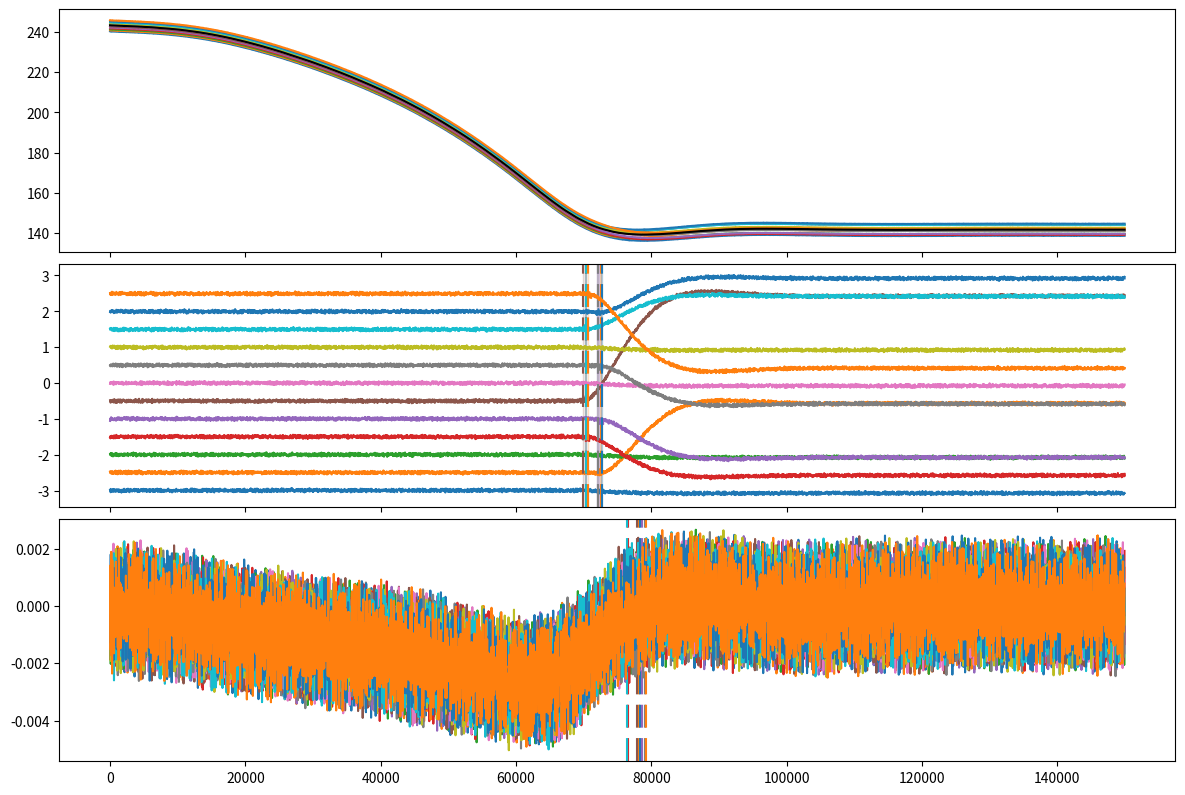

Recreate this plot in Python.
#!/usr/bin/env python
u"""
model_grounding_zone.py
Written by Tyler Sutterley (07/2022)
Creates a model of the tidal fluctuation of an ice shelf/sheet grounding zone
    using repeat period and error level of an input dataset (ATM/LVIS/ATL06)
Delineates the grounding zone using both a piecewise fit and an elastic model

Elastic model:
    D. G. Vaughan, Journal of Geophysical Research Solid Earth, 1995
        http://dx.doi.org/10.1029/94JB02467
    A. M. Smith, Journal of Glaciology, 1991
        https://doi.org/10.3198/1991JoG37-125-51-59
Piecewise fit:
    J. D. Toms and M. L. Lesperance, Ecology, 2003
        http://dx.doi.org/10.1890/02-0472

INPUTS:
    dataset: ATL06, ATM, LVIS

COMMAND LINE OPTIONS:
    -Y X, --year=X: Number of years to examine
    -D X, --dhdt=X: Proscibed elevation change rate
    -R, --reorient: Reorient elevation profile
    -V, --verbose: Verbose output of processing run

UPDATE HISTORY:
    Updated 07/2022: place some imports within try/except statements
    Updated 05/2022: use argparse descriptions within documentation
    Updated 10/2021: use argparse to set command line options
    Updated 09/2017: use rcond=-1 in numpy least-squares algorithms
    Written 06/2017
"""
import sys
import os
import logging
import argparse
import warnings
import numpy as np
import scipy.stats
import scipy.special
import scipy.optimize
import scipy.interpolate

# attempt imports
try:
    import matplotlib.pyplot as plt
    from matplotlib import gridspec
except (AttributeError, ImportError, ModuleNotFoundError) as exc:
    warnings.warn("matplotlib not available", ImportWarning)

# PURPOSE: test extracting grounding zone properties with different datasets
def model_grounding_zone(DATASET, n_years, dhdt, reorient, VERBOSE=False):

    # create logger for verbosity level
    loglevel = logging.INFO if VERBOSE else logging.CRITICAL
    logging.basicConfig(level=loglevel)

    # create simulated flight line
    glacier_length = 150000
    x = np.linspace(0,glacier_length,1000).astype(np.float64)
    z = np.zeros_like(x)
    z[:475] = 240.0 - 2e-8*x[:475]**2
    z[474:525] = z[474] - 6.0*np.sin(np.arange(51)*np.pi/50)
    z[525:] = z[524]
    if reorient:
        z = z[::-1]

    # dataset parameters
    if DATASET in ('ATM','LVIS'):
        # repeat period
        repeat_period = 365
        spacing = 100.0
        # expected error level
        error_level = 0.20
        cutoff = 1.0*error_level
    elif (DATASET == 'ATL06'):
        # repeat period
        repeat_period = 91
        # expected error level
        error_level = 0.05
        spacing = 40.0
        cutoff = 2.0*error_level
    # number of measurements per year
    N = np.int64(365.0*n_years/repeat_period)

    # create interpolated flight line with smooth transitions
    SPL = scipy.interpolate.UnivariateSpline(x, z, k=4)
    XI = np.arange(0,glacier_length,spacing)
    NI = len(XI)
    ZI = SPL(XI)
    # # hydrostatic
    # FLOAT = np.int64(0.75*NI)
    # ZI[FLOAT:] = ZI[FLOAT]

    # constants for derivations of eta and beta parameters
    # D. G. Vaughan, Journal of Geophysical Research Solid Earth, 1995
    # A. M. Smith, Journal of Glaciology, 1991
    # density of water [kg/m^3]
    rho_w = 1030.0
    # density of ice [kg/m^3]
    rho_ice = 917.0
    # gravitational constant [m/s^2]
    g = 9.806
    # Poisson's ratio of ice
    nu = 0.3
    # Effective Elastic modulus of ice [Pa] (Table 1 of Vaughan)
    E = np.random.choice([9.,1.8,1.1,2.7,8.8,10.0,1.,2.,3.,0.83])*1e9
    # ice thickness of ice shelf [m]
    h = [1550.0,1500.0]

    # height iterations at time
    HI = np.zeros((NI,N+1))
    # mean
    MI = np.zeros((NI))
    # grounding points at each time
    gp = np.zeros((N+1), dtype=np.int64)
    # tidal amplitude at each time
    A = np.zeros((N+1), dtype=np.int64)
    # counter variable
    c = 0
    # amplitude of tidal signals (max = 2.4m from Padman, 2002)
    amp = 0.4 + 2.0#*np.random.sample()
    for t in range(0,n_years*365,repeat_period):
        # not taking into account specific phase of each constituent
        M2 = 1.0*np.sin(12.4206*t/24.0)*amp
        S2 = 0.46*np.sin(12.00*t/24.0)*amp
        O1 = 0.41*np.sin(12.00*t/24.0)*amp
        K1 = 0.40*np.sin(23.93*t/24.0)*amp
        N2 = 0.20*np.sin(12.66*t/24.0)*amp
        P1 = 0.19*np.sin(24.07*t/24.0)*amp
        L2 = 0.03*np.sin(12.19*t/24.0)*amp
        # composition of tides
        A[c] = M2 + S2 + O1 + K1 + N2 + P1 + L2
        # measurement uncertainty
        noise = error_level - 2.0*error_level*np.random.rand(NI)
        # add uncertainty to thinning between measurements
        dhdt_uncertainty = 0.0
        # dhdt_uncertainty = 0.05*thinning*np.random.rand(1)
        # calculation of elevation with thinning and noise
        HI[:,c] = np.copy(ZI) + t*(dhdt+dhdt_uncertainty)/365.25 + noise
        # add randomness to grounding line
        # gp[c] = np.int64(0.475*NI)
        gp[c], = np.random.randint(0.465*NI,0.485*NI,size=1)
        # # thickness profile of the ice shelf
        # H0 = np.linspace(h[0],h[1],len(X0))
        # H0[:,:] = h[0] - 0.0001*X0
        H0 = h[0]
        # distance from grounding line (0 = grounding line)
        d = (XI[:] - XI[gp[c]])
        R0 = np.zeros((NI))
        if np.sum(ZI[d < 0]) > np.sum(ZI[d > 0]):
            R0[d >= 0] = np.sqrt(d[d >= 0]**2)
        else:
            R0[d <= 0] = np.sqrt(d[d <= 0]**2)
        # structural rigidity of ice
        D = (E*H0**3)/(12.0*(1.0-nu**2))
        # beta elastic damping parameter
        b = (0.25*rho_w*g/D)**0.25
        # deflection of ice beyond the grounding line
        eta = A[c]*(1.0-np.exp(-b*R0)*(np.cos(b*R0) + np.sin(b*R0)))
        # create tidally oscillating surface elevation
        # grounding zone and hydrostatic ice shelf
        HI[:,c] += eta
        # add surface elevation at time t to mean
        MI += HI[:,c]
        # add 1 to counter
        c += 1

    # create plot
    fig, (ax1,ax2,ax3) = plt.subplots(num=1,nrows=3,sharex=True,figsize=(12,8))
    for i in range(N):
        # plot surface elevation at time t
        ll, = ax1.plot(XI,HI[:,i])
        # thickness profile of the ice shelf
        # H0 = np.linspace(h[0],h[1],len(XI[gp[i]:]))
        # ax1.plot(XI[gp[i]:], HI[gp[i]:,i]-H0, color=ll.get_color())
        # plot residual of surface elevation - mean
        ax2.plot(XI, HI[:,i]-MI/c, color=ll.get_color())
        # plot differentials
        CX = (XI[0:-1]+XI[1:])/2.0
        DYDX = (HI[1:,i]-HI[0:-1,i])/(XI[1:]-XI[0:-1])
        ax3.plot(CX, DYDX, color=ll.get_color())
        # if the tidal signal is large enough
        STDEV = np.std(HI[:,i]-MI/c)
        if (STDEV > cutoff):
            CONF = scipy.special.erf(2.0/np.sqrt(2.0))
            # fit with a hard piecewise model to get a rough estimate of GZ
            C1,C2,PWMODEL = piecewise_fit(XI, HI[:,i]-MI/c, STEP=100, CONF=CONF)
            ax2.plot(XI, PWMODEL, lw=0.5, color=ll.get_color()) if VERBOSE else None

            # distance from grounding line (0 = grounding line)
            d = (XI[:] - C1[0]).astype(np.int64)
            ORIENTATION=True if np.sum(ZI[d < 0]) < np.sum(ZI[d > 0]) else False
            # fit physical elastic model
            PGZ,PA,PE,PT,PdH,PEMODEL = physical_elastic_model(XI, HI[:,i]-MI/c,
                GZ=C1, ORIENTATION=ORIENTATION, CONF=0.95)
            logging.info('Real grounding line {0:f}'.format(XI[gp[i]]))
            logging.info('Estimated Grounding zone {0:f} {1:f}'.format(PGZ[0], PGZ[1]))
            logging.info('Real Tidal amplitude {0:f}'.format(PA[0]))
            logging.info('Estimated Tidal amplitude {0:f}'.format(PA[0]))
            logging.info('Ice shelf thickness {0:f}\n'.format(PT[0]))
            ax2.axvline(PGZ[0], color=ll.get_color(), ls='dashed', dashes=(11,5))
            ax2.axvspan(PGZ[0]-PGZ[1],PGZ[0]+PGZ[1],color=ll.get_color(),alpha=0.25)
            ax2.plot(XI, PEMODEL, color=ll.get_color())
            # plot actual modeled grounding line
            ax2.plot(XI[gp[i]], (HI[:,i]-MI/c)[gp[i]], '*', color=ll.get_color())
            # find inflexion point between grounding line and hydrostatic point
            jj, = np.nonzero((np.sign(DYDX[:-1]) < 0) & (np.sign(DYDX[1:]) >= 0) &
                (CX[:-1] >= C1[0]) & (CX[1:] <= C2[0]))
            ax3.axvline(np.mean(CX[jj]),color=ll.get_color(),ls='dashed',dashes=(11,5))

    # add mean to plot
    ax1.plot(XI, MI/c, 'k')

    # adjust subplots and show figure
    fig.subplots_adjust(left=0.05,right=0.98,bottom=0.04,top=0.98,hspace=0.05)
    plt.show()

# Derivation of Sharp Breakpoint Piecewise Regression:
# http://www.esajournals.org/doi/abs/10.1890/02-0472
# y = beta_0 + beta_1*t + e (for x <= alpha)
# y = beta_0 + beta_1*t + beta_2*(t-alpha) + e (for x > alpha)
def piecewise_fit(x, y, STEP=1, CONF=0.95):
    # regrid x and y to STEP
    XI = x[::STEP]
    YI = y[::STEP]
    # Creating Design matrix based on chosen input fit_type parameters:
    nmax = len(XI)
    P_x0 = np.ones((nmax))# Constant Term
    P_x1a = XI[0:nmax]# Linear Term 1
    # Calculating the number parameters to search
    n_param = (nmax**2 - nmax)//2
    # R^2 and Log-Likelihood
    rsquare_array = np.zeros((n_param))
    loglik_array = np.zeros((n_param))
    # output cutoff and fit parameters
    cutoff_array = np.zeros((n_param,2),dtype=np.int64)
    beta_matrix = np.zeros((n_param,4))
    # counter variable
    c = 0
    # SStotal = sum((Y-mean(Y))^2)
    SStotal = np.dot(np.transpose(YI - np.mean(YI)),(YI - np.mean(YI)))
    # uniform distribution over entire range
    for n in range(0,nmax):
        # Linear Term 2 (= change from linear term1: trend2 = beta1+beta2)
        P_x1b = np.zeros((nmax))
        P_x1b[n:nmax] = XI[n:nmax] - XI[n]
        for nn in range(n+1,nmax):
            # Linear Term 3 (= change from linear term2)
            P_x1c = np.zeros((nmax))
            P_x1c[nn:nmax] = XI[nn:nmax] - XI[nn]
            DMAT = np.transpose([P_x0, P_x1a, P_x1b, P_x1c])
            # Calculating Least-Squares Coefficients
            #- Least-Squares fitting (the [0] denotes coefficients output)
            beta_mat = np.linalg.lstsq(DMAT,YI,rcond=-1)[0]
            #- number of terms in least-squares solution
            n_terms = len(beta_mat)
            #- nu = Degrees of Freedom
            # number of measurements-number of parameters
            nu = nmax - n_terms
            # residual of data-model
            residual = YI - np.dot(DMAT,beta_mat)
            # CALCULATING R_SQUARE VALUES
            # SSerror = sum((Y-X*B)^2)
            SSerror = np.dot(np.transpose(residual),residual)
            # R^2 term = 1- SSerror/SStotal
            rsquare_array[c] = 1 - (SSerror/SStotal)
            # Log-Likelihood
            loglik_array[c] = 0.5*(-nmax*(np.log(2.0 * np.pi) + 1.0 - \
                np.log(nmax) + np.log(np.sum(residual**2))))
            # save cutoffs and beta matrix
            cutoff_array[c,:] = [n,nn]
            beta_matrix[c,:] = beta_mat
            # add 1 to counter
            c += 1

    # find where Log-Likelihood is maximum
    ind, = np.nonzero(loglik_array == loglik_array.max())
    n,nn = cutoff_array[ind,:][0]
    # create matrix of likelihoods
    likelihood = np.zeros((nmax,nmax))
    likelihood[:,:] = np.nan
    likelihood[cutoff_array[:,0],cutoff_array[:,1]] = np.exp(loglik_array) / \
        np.sum(np.exp(loglik_array))
    # probability distribution functions of each cutoff
    PDF1 = np.zeros((nmax))
    PDF2 = np.zeros((nmax))
    for i in range(nmax):
        # PDF for cutoff 1 for all cutoff 2
        PDF1[i] = np.nansum(likelihood[i,:])
        # PDF for cutoff 2 for all cutoff 1
        PDF2[i] = np.nansum(likelihood[:,i])
    # calculate confidence intervals
    # CI1 = conf_interval(XI, PDF1/np.sum(PDF1), CONF)
    CI1 = 5000
    CMN1,CMX1 = (XI[n]-CI1,XI[nn]+CI1)
    # CI2 = conf_interval(XI, PDF2/np.sum(PDF2), CONF)
    CI2 = 5000
    CMN2,CMX2 = (XI[nn]-CI2,XI[nn]+CI2)

    # calculate model using best fit coefficients
    P_x0 = np.ones_like(x)
    P_x1a = np.copy(x)
    P_x1b = np.zeros_like(x)
    P_x1c = np.zeros_like(x)
    P_x1b[n*STEP:] = x[n*STEP:] - XI[n]
    P_x1c[nn*STEP:] = x[nn*STEP:] - XI[nn]
    DMAT = np.transpose([P_x0, P_x1a, P_x1b, P_x1c])
    beta_mat, = beta_matrix[ind,:]
    MODEL = np.dot(DMAT,beta_mat)

    # # create plots
    # gs = gridspec.GridSpec(2, 2, height_ratios=[1, 1])
    # ax1 = plt.subplot(gs[:,0])
    # ax2 = plt.subplot(gs[0,1])
    # ax3 = plt.subplot(gs[1,1], sharex=ax2)
    # im = ax1.imshow(loglik_matrix)
    # ax1.plot(nn,n,'*')
    # plt.colorbar(im, ax=ax1, orientation='horizontal')
    # ax2.plot(XI, PDF1/np.sum(PDF1))
    # ax2.vlines(XI[n], 0, np.max(PDF1), colors='red')
    # ax2.vlines(CMN1, 0, np.max(PDF1), colors='gray',linestyles='dashed')
    # ax2.vlines(CMX1, 0, np.max(PDF1), colors='gray',linestyles='dashed')
    # ax3.plot(XI, PDF2/np.sum(PDF1))
    # ax3.vlines(XI[nn], 0, np.max(PDF2), colors='red')
    # ax3.vlines(CMN2, 0, np.max(PDF2), colors='gray',linestyles='dashed')
    # ax3.vlines(CMX2, 0, np.max(PDF2), colors='gray',linestyles='dashed')
    # plt.show()
    # return the cutoff parameters, their confidence interval and the model
    return [XI[n],CMN1,CMX1], [XI[nn],CMN2,CMX2], MODEL

# PURPOSE: run a physical elastic bending model with Levenberg-Marquardt
# D. G. Vaughan, Journal of Geophysical Research Solid Earth, 1995
# A. M. Smith, Journal of Glaciology, 1991
# density of water [kg/m^3]
def physical_elastic_model(XI,YI,GZ=[0,0,0],METHOD='trf',ORIENTATION=False,CONF=0.95):
    # reorient input parameters to go from land ice to floating
    if ORIENTATION:
        Xm1 = XI[-1]
        GZ = Xm1 - GZ
        GZ[1:] = GZ[:0:-1]
        XI = Xm1 - XI[::-1]
        YI = YI[::-1]
    # elastic model parameters
    # G0: location of grounding line
    # A0: tidal amplitude (values from Padman 2002)
    # E0: Effective Elastic modulus of ice [Pa]
    # T0: ice thickness of ice shelf [m]
    # dH0: mean height change (thinning/thickening)
    p0 = [GZ[0], 1.2, 1e9, 1000.0, 0.0]
    # tuple for parameter bounds (lower and upper)
    # G0: 95% confidence interval of initial fit
    # A0: greater than +/- 2.4m value from Padman (2002)
    # E0: Range from Table 1 of Vaughan (1995)
    # T0: Range of ice thicknesses from Chuter (2015)
    # dH0: mean height change +/- 10 m/yr
    bounds = ([GZ[1], -3.0, 8.3e8, 100, -10], [GZ[2], 3.0, 1e10, 1900, 10])
    # optimized curve fit with Levenberg-Marquardt algorithm
    popt,pcov = scipy.optimize.curve_fit(elasticmodel, XI, YI,
        p0=p0, bounds=bounds, method=METHOD)
    MODEL = elasticmodel(XI, *popt)
    # elasticmodel function outputs and 1 standard devation uncertainties
    GZ = np.zeros((2))
    A = np.zeros((2))
    E = np.zeros((2))
    T = np.zeros((2))
    dH = np.zeros((2))
    GZ[0],A[0],E[0],T[0],dH[0] = popt[:]
    # Error analysis
    # nu = Degrees of Freedom = number of measurements-number of parameters
    nu = len(XI) - len(p0)
    # Setting the confidence interval of the output error
    alpha = 1.0 - CONF
    # Student T-Distribution with D.O.F. nu
    # t.ppf parallels tinv in matlab
    tstar = scipy.stats.t.ppf(1.0-(alpha/2.0),nu)
    # error for each coefficient = t(nu,1-alpha/2)*standard error
    perr = np.sqrt(np.diag(pcov))
    GZ[1],A[1],E[1],T[1],dH[1] = tstar*perr[:]
    # reverse the reorientation
    if ORIENTATION:
        GZ[0] = Xm1 - GZ[0]
        MODEL = MODEL[::-1]
    return (GZ,A,E,T,dH,MODEL)

# PURPOSE: create physical elastic bending model with a mean height change
def elasticmodel(x, GZ, A, E, T, dH):
    # density of water [kg/m^3]
    rho_w = 1030.0
    # gravitational constant [m/s^2]
    g = 9.806
    # Poisson's ratio of ice
    nu = 0.3
    # structural rigidity of ice
    D = (E*T**3)/(12.0*(1.0-nu**2))
    # beta elastic damping parameter
    b = (0.25*rho_w*g/D)**0.25
    # distance of points from grounding line (R0 = 0 at grounding line)
    R0 = (x[x >= GZ] - GZ)
    # deflection of ice beyond the grounding line (elastic)
    eta = np.zeros_like(x)
    eta[x >= GZ] = A*(1.0-np.exp(-b*R0)*(np.cos(b*R0) + np.sin(b*R0)))
    # model = large scale height change + tidal deflection
    return dH + eta

# PURPOSE: calculate the confidence interval in the retrieval
def conf_interval(x,f,p):
    # sorting probability distribution from smallest probability to largest
    ii = np.argsort(f)
    # # compute the sorted cumulative probability distribution
    cdf = np.cumsum(f[ii])
    # find the min and max interval that contains the probability
    jj = np.max(np.nonzero(cdf < p))
    kk = np.min(np.nonzero(cdf >= p))
    # linearly interpolate to confidence interval
    J = x[ii[jj]] + (p - cdf[jj])/(cdf[kk] - cdf[jj])*(x[ii[kk]] - x[ii[jj]])
    K = x[ii[-1]]
    return np.abs(K-J)

# PURPOSE: create argument parser
def arguments():
    parser = argparse.ArgumentParser(
        description="""Creates a model of the tidal fluctuation of an
            ice shelf/sheet grounding zone
            """
    )
    # command line parameters
    parser.add_argument('dataset',
        type=str, nargs='?',
        default='ATL06', choices=('ATL06','ATM','LVIS'),
        help='Input dataset')
    # number of years to examine
    parser.add_argument('--year','-Y',
        type=int, default=3,
        help='Number of years of measurements')
    # elevation change rate
    parser.add_argument('--dhdt','-D',
        type=float, default=2.0,
        help='Proscibed elevation change rate')
    # reorient elevation profile
    parser.add_argument('--reorient','-R',
        default=False, action='store_true',
        help='Reorient elevation profile')
    # verbosity settings
    parser.add_argument('--verbose','-V',
        default=False, action='store_true',
        help='Verbose output of processing run')
    # return the parser
    return parser

# This is the main part of the program that calls the individual functions
def main():
    # Read the system arguments listed after the program
    parser = arguments()
    args,_ = parser.parse_known_args()

    # run model with parameters
    model_grounding_zone(args.dataset, args.year, args.dhdt,
        args.reorient, VERBOSE=args.verbose)

# run main program
if __name__ == '__main__':
    main()
